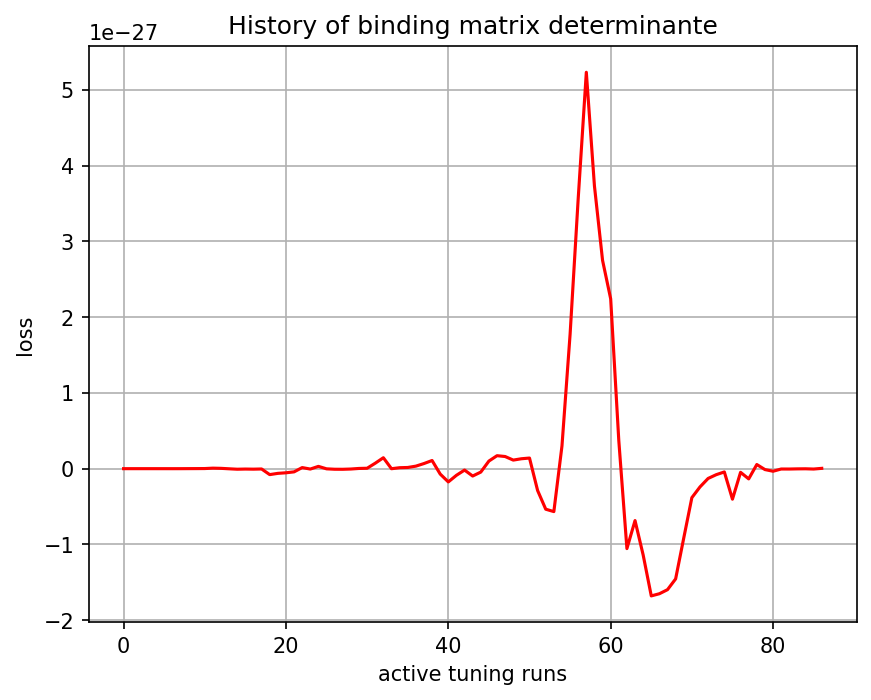

The data file committed next to this chart (first rows):
, 0
0, -1.5e-44
1, -1.32692e-40
2, 8.214244e-37
3, -1.9485288e-34
4, -7.750416e-33
5, -1.0051411e-32
6, -1.9160424e-31
7, -3.0380146e-32
8, 5.0518055e-31
9, 9.071609e-31
10, 1.54304905e-30
11, 6.707822e-30
12, 4.25907e-30
13, -1.7234321e-30
14, -7.258114e-30
15, -5.100429e-30
16, -6.4733755e-30
17, -4.1075444e-30
18, -7.844943e-29
19, -6.199253e-29
20, -5.438363e-29
21, -4.2122002e-29
22, 1.4418915e-29
23, -5.1227604e-30
24, 3.038916e-29
25, -2.156271e-30
26, -7.588011e-30
27, -8.1060556e-30
28, -4.6558762e-30
29, 2.888773e-30
30, 5.4645437e-30
31, 7.208732e-29
32, 1.446008e-28
33, -6.290396e-31
34, 1.2608428e-29
35, 1.5667747e-29
36, 3.3250082e-29
37, 6.757249e-29
38, 1.0780406e-28
39, -7.0860855e-29
40, -1.7494312e-28
41, -8.7538776e-29
42, -1.8448385e-29
43, -9.723049e-29
44, -4.5102324e-29
45, 1.0030893e-28
46, 1.713307e-28
47, 1.603794e-28
48, 1.1324302e-28
49, 1.3086801e-28
50, 1.4023971e-28
51, -2.8844821e-28
52, -5.352594e-28
53, -5.6679333e-28
54, 2.9956625e-28
55, 1.7731118e-27
56, 3.5676173e-27
57, 5.234131e-27
58, 3.732728e-27
59, 2.7507505e-27
... 27 more rows
